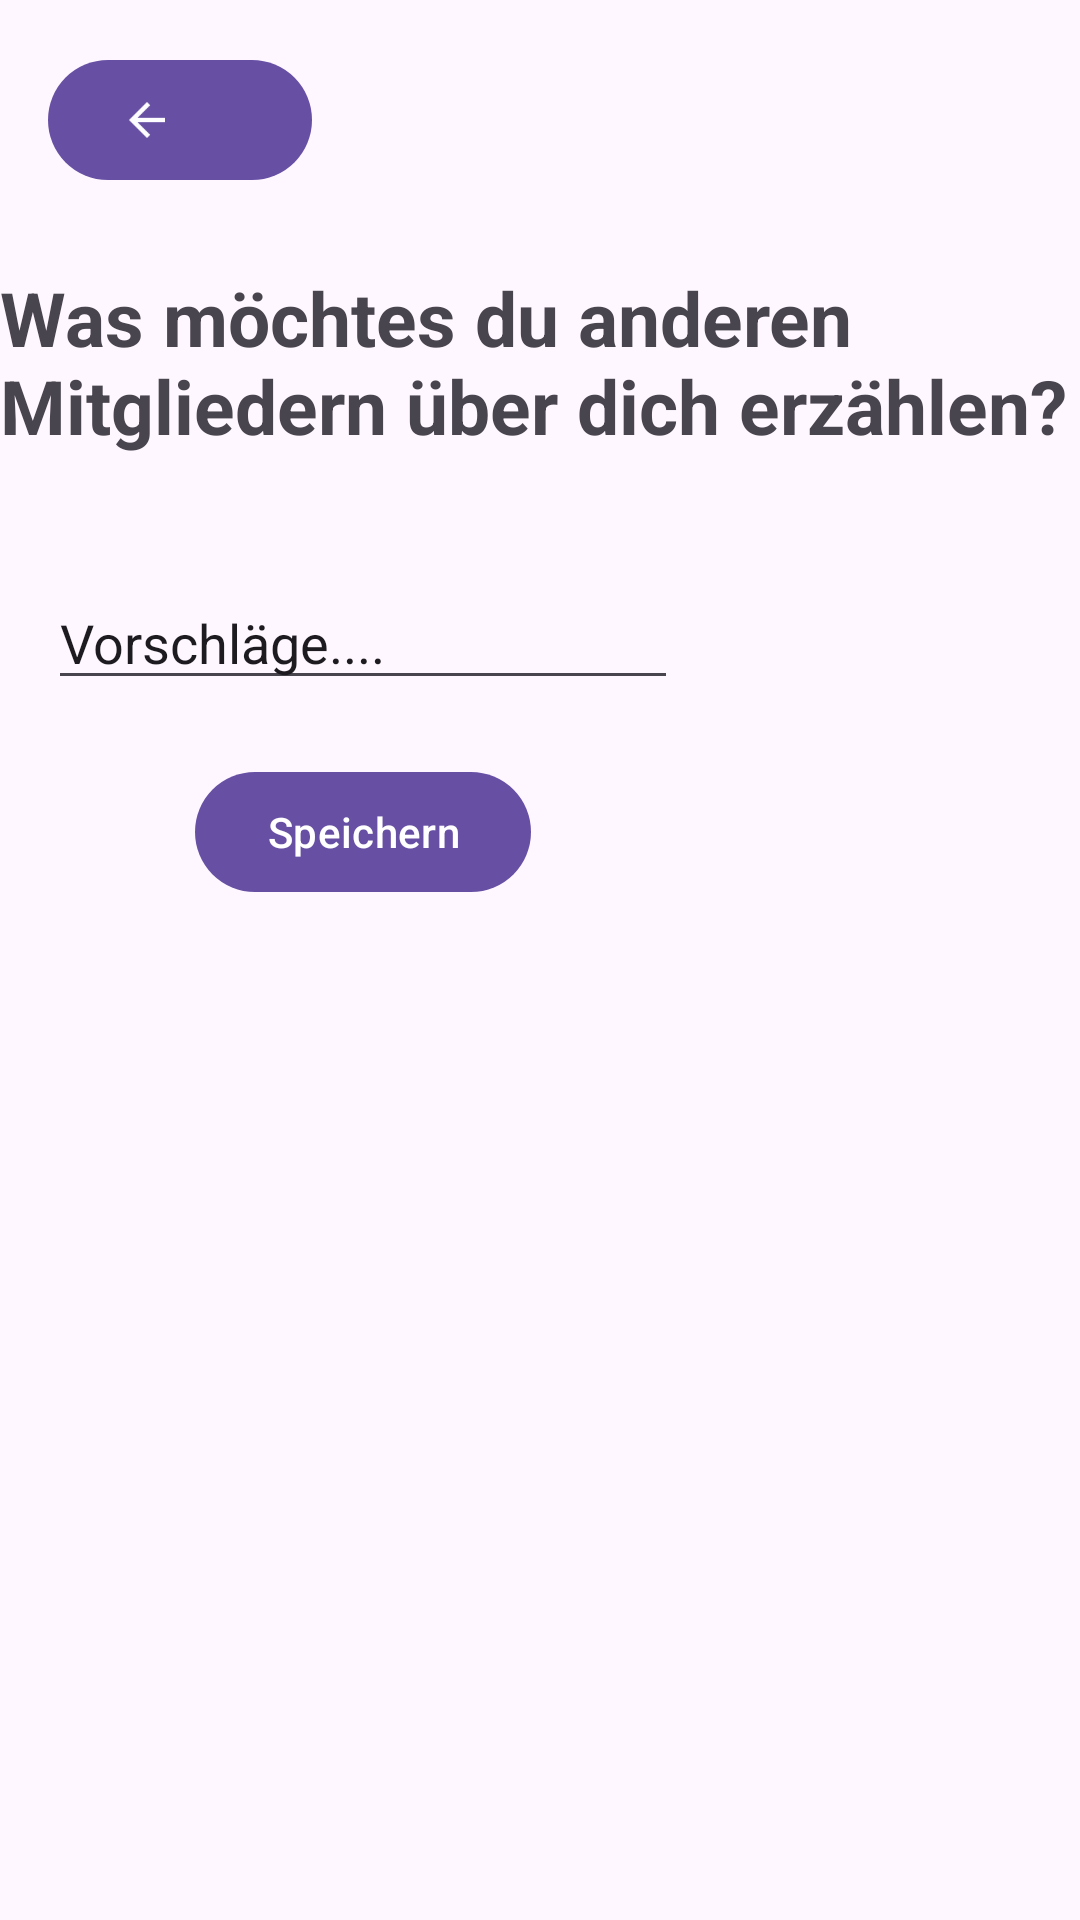

The Android layout XML behind this screen, and the referenced resources:
<!-- AndroidManifest.xml: application theme Theme.Mapped -->
<!-- res/layout/activity_update_user_info.xml -->
<?xml version="1.0" encoding="utf-8"?>
<androidx.constraintlayout.widget.ConstraintLayout xmlns:android="http://schemas.android.com/apk/res/android"
    xmlns:app="http://schemas.android.com/apk/res-auto"
    xmlns:tools="http://schemas.android.com/tools"
    android:layout_width="match_parent"
    android:layout_height="match_parent"
    tools:context=".UpdateUserInfo">

    <Button
        android:id="@+id/btn_back"
        android:layout_width="wrap_content"
        android:layout_height="wrap_content"
        android:layout_marginStart="16dp"
        android:layout_marginTop="16dp"
        android:src="@drawable/back_icon"
        app:icon="@drawable/back_icon"
        app:layout_constraintStart_toStartOf="parent"
        app:layout_constraintTop_toTopOf="parent" />

    <TextView
        android:id="@+id/textView3"
        android:layout_width="wrap_content"
        android:layout_height="wrap_content"
        android:layout_marginStart="16dp"
        android:layout_marginTop="25dp"
        android:layout_marginEnd="16dp"
        android:text="Was möchtes du anderen Mitgliedern über dich erzählen?"
        android:textSize="25dp"
        android:textStyle="bold"
        app:layout_constraintEnd_toEndOf="parent"
        app:layout_constraintStart_toStartOf="parent"
        app:layout_constraintTop_toBottomOf="@+id/btn_back" />

    <EditText
        android:id="@+id/et_userInfo"
        android:layout_width="wrap_content"
        android:layout_height="wrap_content"
        android:layout_marginStart="16dp"
        android:layout_marginTop="40dp"
        android:ems="10"
        android:inputType="text"
        android:text="Vorschläge...."
        app:layout_constraintStart_toStartOf="@+id/textView3"
        app:layout_constraintTop_toBottomOf="@+id/textView3" />

    <Button
        android:id="@+id/btn_saveUserInfo"
        android:layout_width="wrap_content"
        android:layout_height="wrap_content"
        android:layout_marginTop="20dp"
        android:text="Speichern"
        app:layout_constraintEnd_toEndOf="@+id/et_userInfo"
        app:layout_constraintStart_toStartOf="@+id/et_userInfo"
        app:layout_constraintTop_toBottomOf="@+id/et_userInfo" />
</androidx.constraintlayout.widget.ConstraintLayout>
<!-- resources referenced by this layout -->
<resources>
  <!-- drawable back_icon (drawable) -->
  <vector
      android:height="24dp"
      android:viewportHeight="24"
      android:viewportWidth="24"
      android:width="24dp"
      xmlns:android="http://schemas.android.com/apk/res/android">
      <path
          android:fillColor="#FA000000"
          android:pathData="M20,11H7.83l5.59,-5.59L12,4l-8,8 8,8 1.41,-1.41L7.83,13H20v-2z"/>
  </vector>
  <style name="Theme.Mapped" parent="Theme.MaterialComponents.DayNight.DarkActionBar">
          
          <item name="colorPrimary">@color/purple_500</item>
          <item name="colorPrimaryVariant">@color/purple_700</item>
          <item name="colorOnPrimary">@color/white</item>
          
          <item name="colorSecondary">@color/teal_200</item>
          <item name="colorSecondaryVariant">@color/teal_700</item>
          <item name="colorOnSecondary">@color/black</item>
          
          <item name="android:statusBarColor">?attr/colorPrimaryVariant</item>
          
      </style>
  <color name="purple_500">#FF6200EE</color>
  <color name="purple_700">#FF3700B3</color>
  <color name="white">#FFFFFFFF</color>
  <color name="teal_200">#FF03DAC5</color>
  <color name="teal_700">#FF018786</color>
  <color name="black">#FF000000</color>
</resources>
